Photos from the image-classification dataset "Dataset 2" in the GitHub repository fanweiying/Symmetry-recognition. Its 14 classes are: 10-fold symmetry order, 12-fold symmetry order, 14-fold symmetry order, 16-fold symmetry order, 18-fold symmetry order, 20-fold symmetry order, 2-fold symmetry order, 3-fold symmetry order, 4-fold symmetry order, 5-fold symmetry order, 6-fold symmetry order, 7-fold symmetry order, 8-fold symmetry order, 9-fold symmetry order.

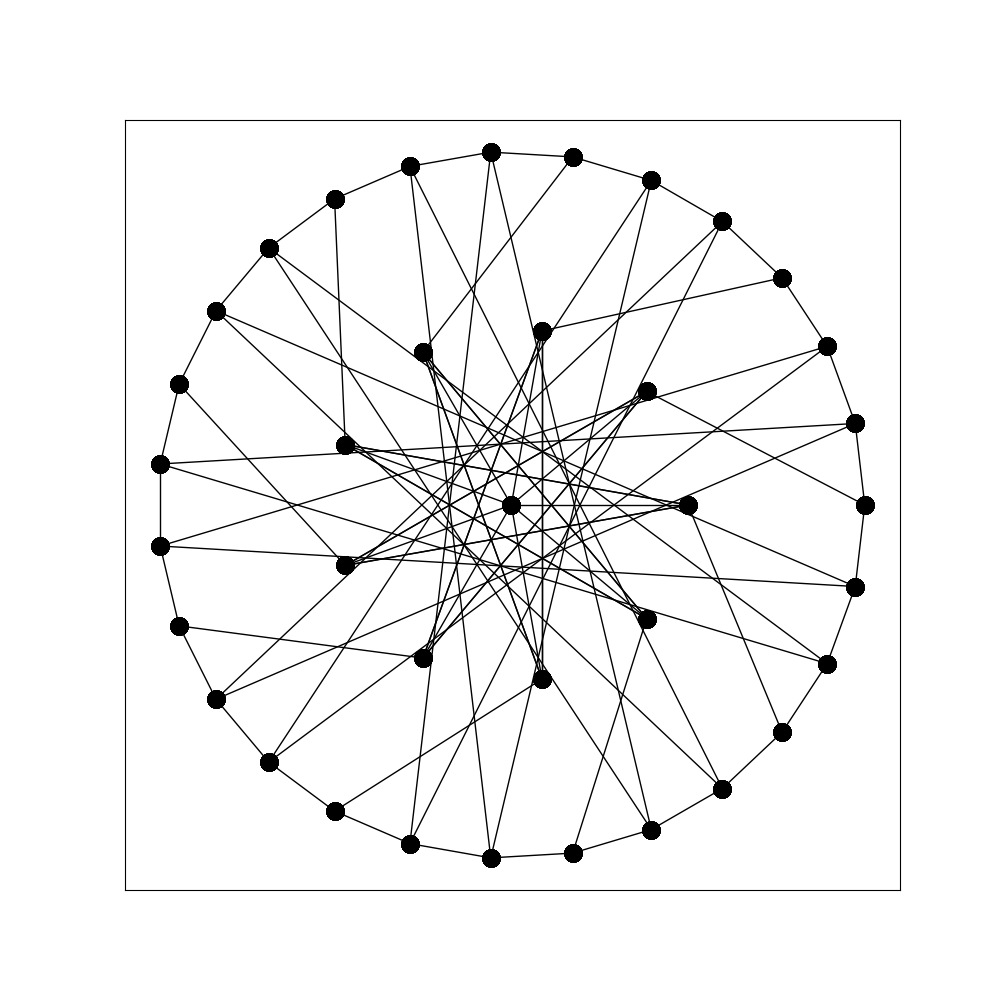
Label: 9-fold symmetry order

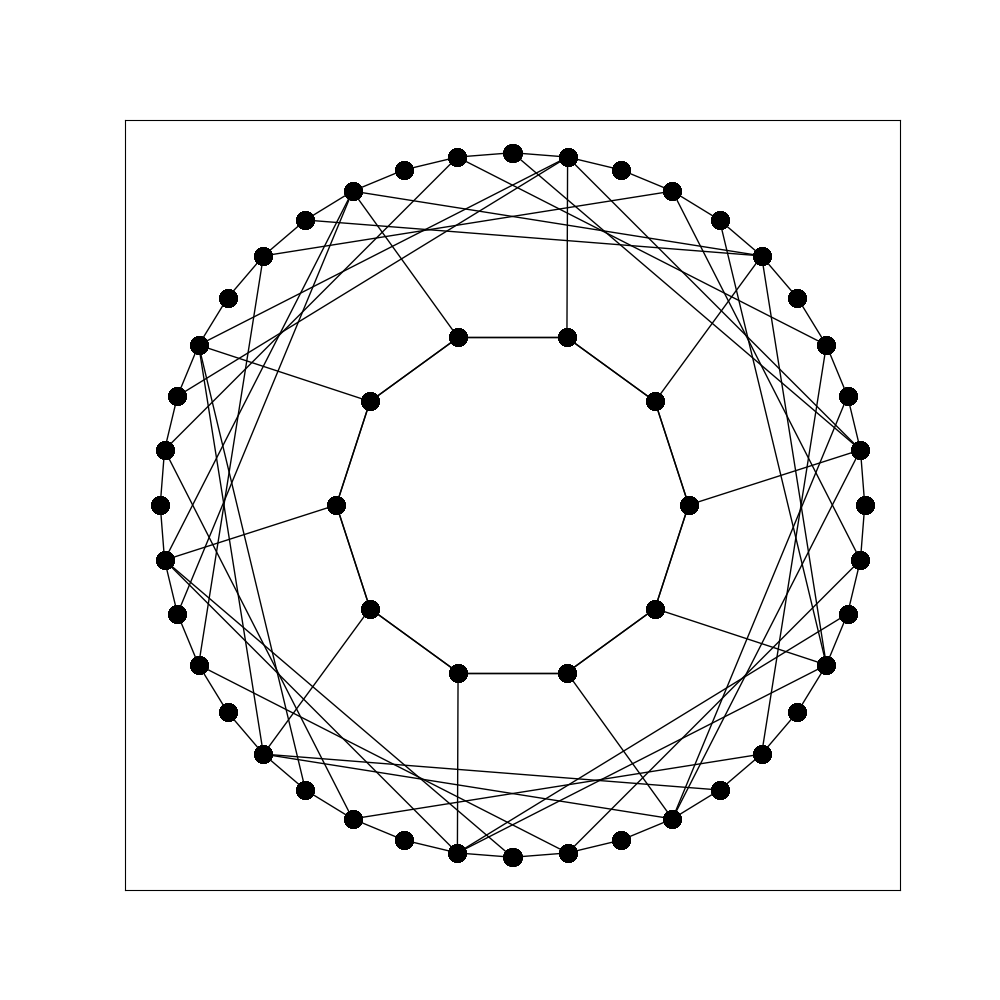
Label: 10-fold symmetry order

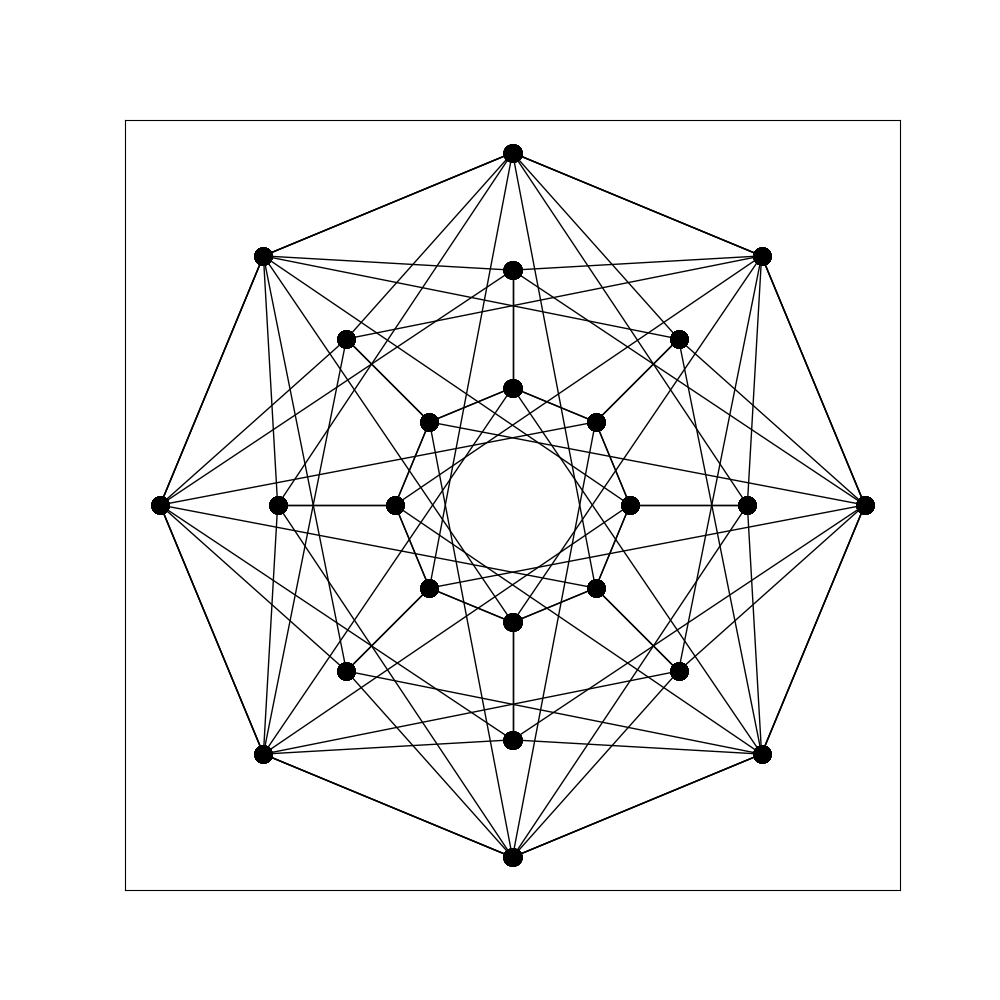
Label: 16-fold symmetry order

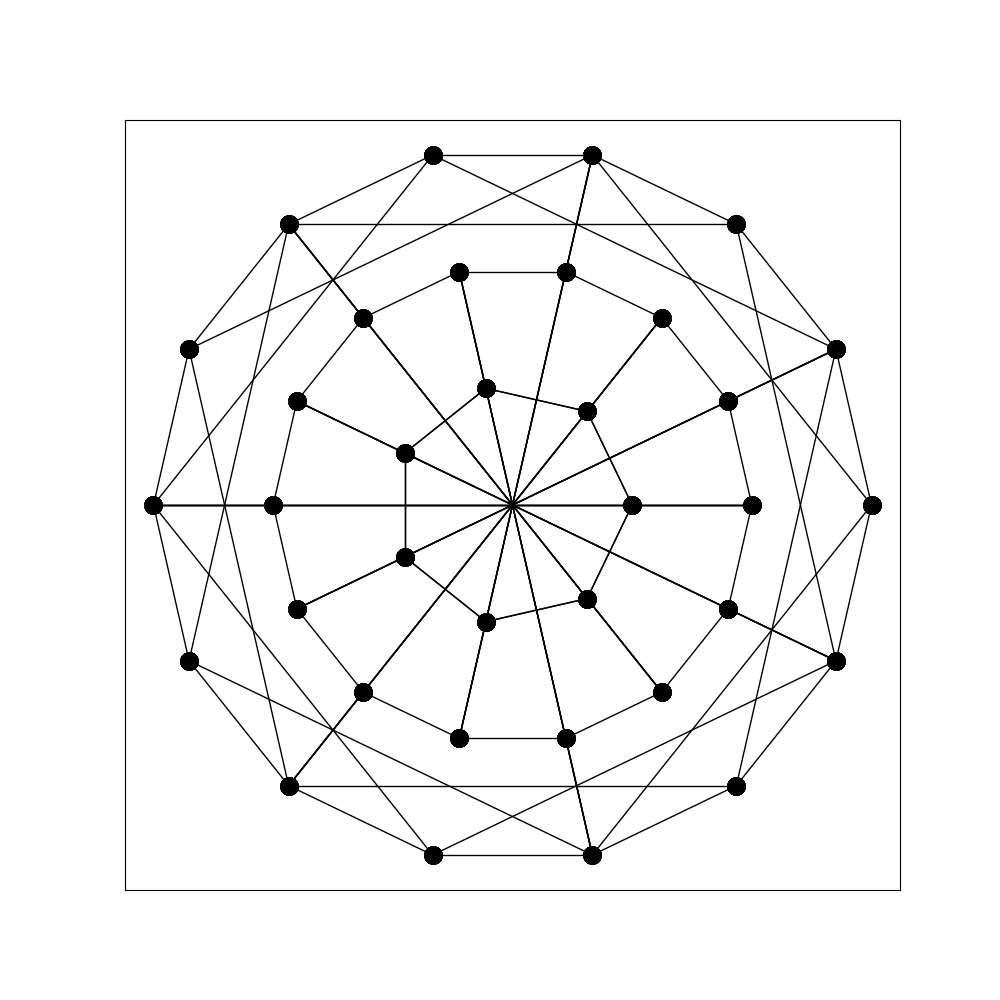
Label: 14-fold symmetry order

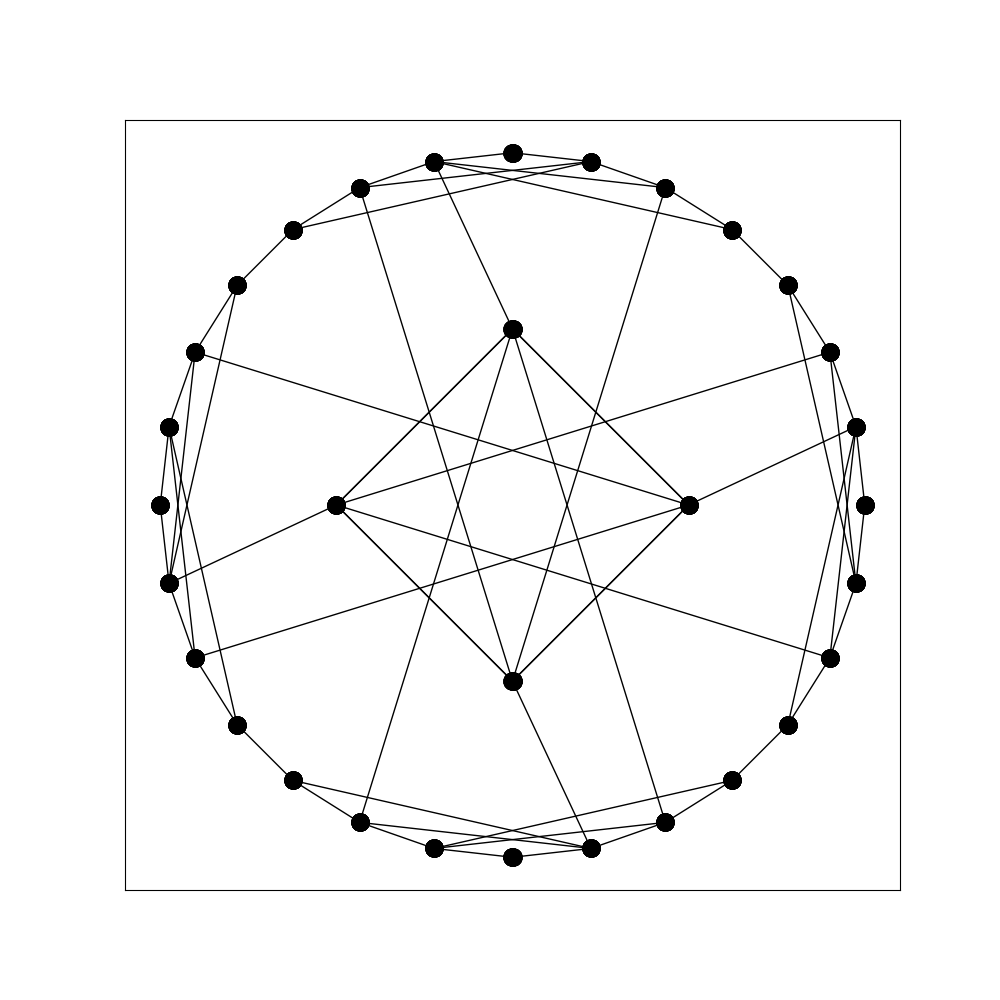
Label: 4-fold symmetry order

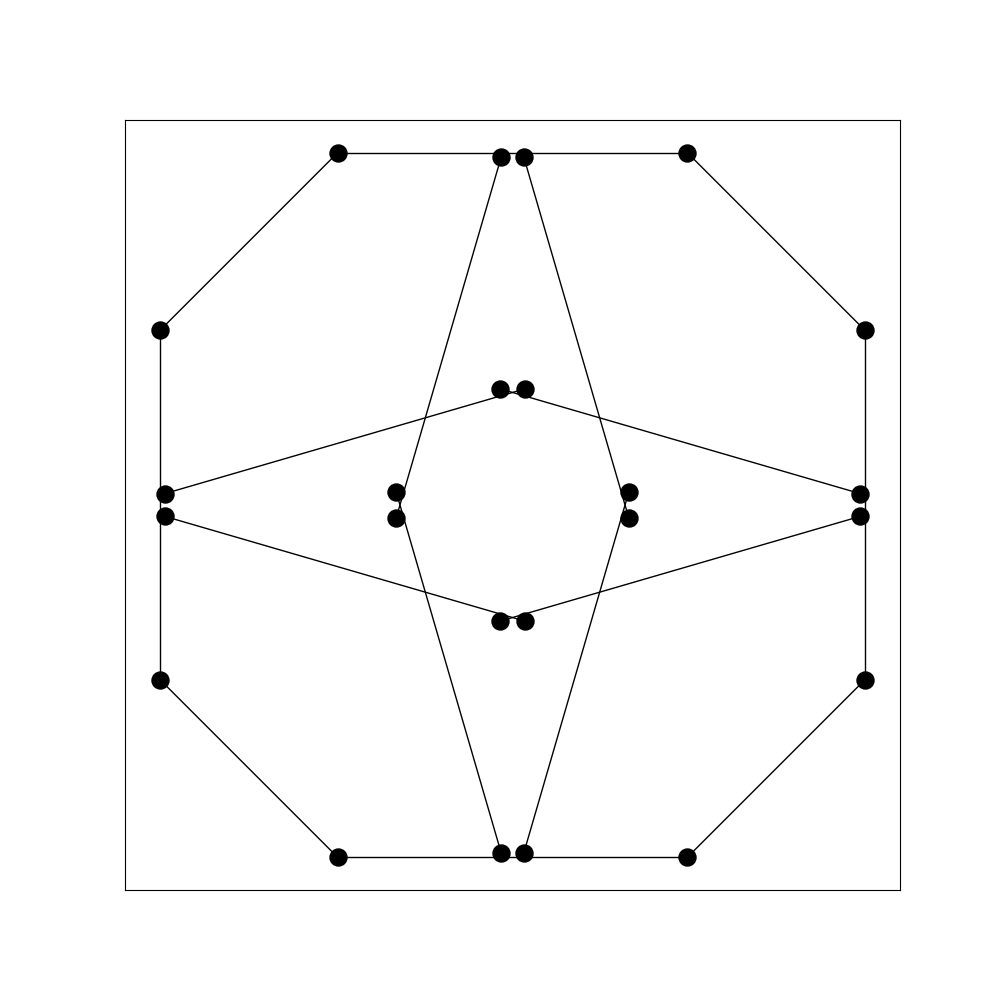
Label: 8-fold symmetry order
